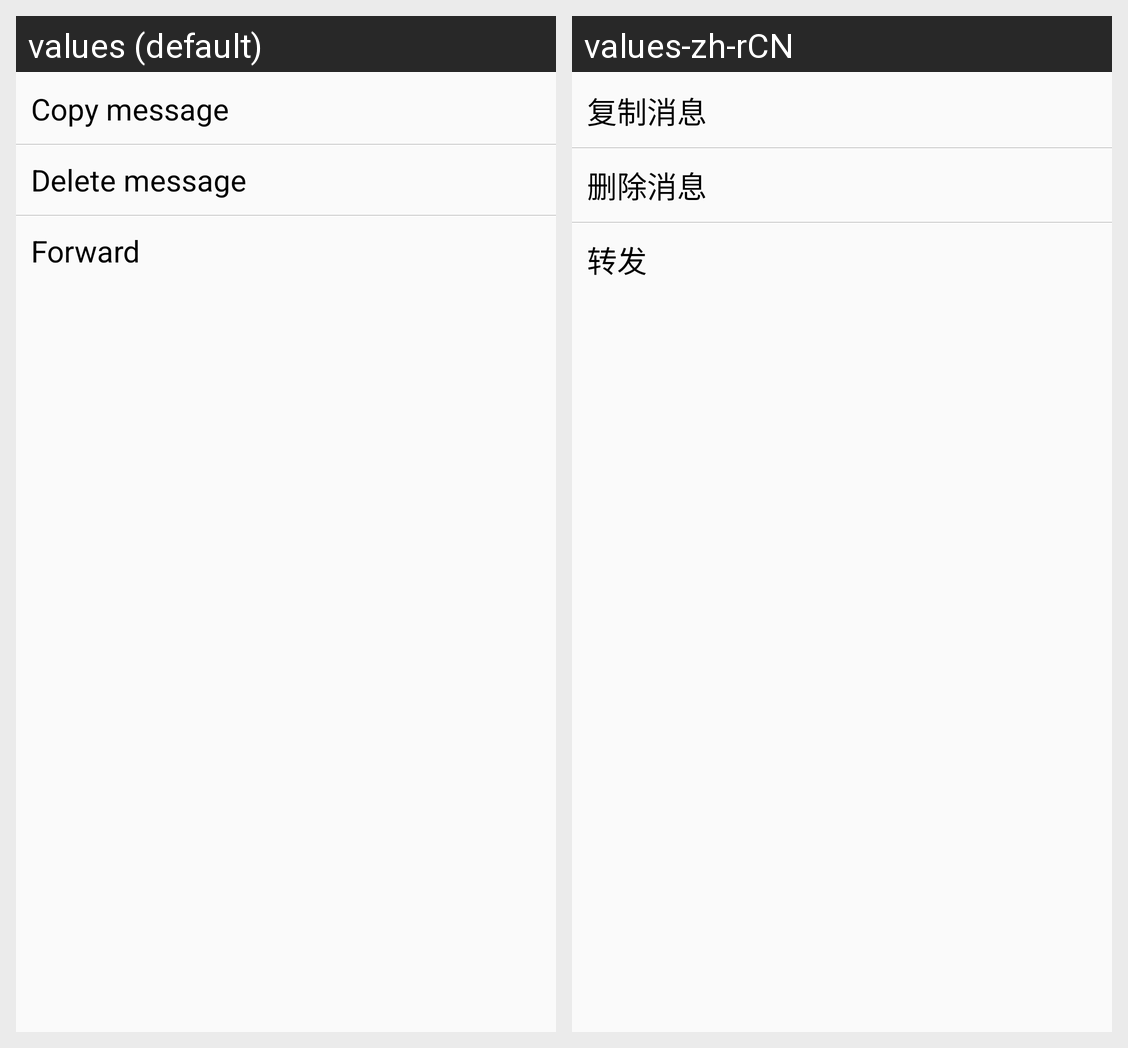

The same Android screen rendered under two of its app's locales, left to right. List the strings drawn on it with the default value and each locale's translation.
Android screen res/layout/em_context_menu_for_text.xml rendered under 2 locales, left to right: values (default), values-zh-rCN. Device: Nexus 5 (rendered at 1080×1920; each locale shown at half size, 540×960, under a caption strip naming it); theme AppTheme.
Strings drawn on this screen, with the default value and each locale's value (text and hints the layout hard-codes, and strings that could not be matched under every locale, appear in the picture but are not listed):

copy_message
  values: Copy message
  values-zh-rCN: 复制消息

delete_message
  values: Delete message
  values-zh-rCN: 删除消息

forward
  values: Forward
  values-zh-rCN: 转发
